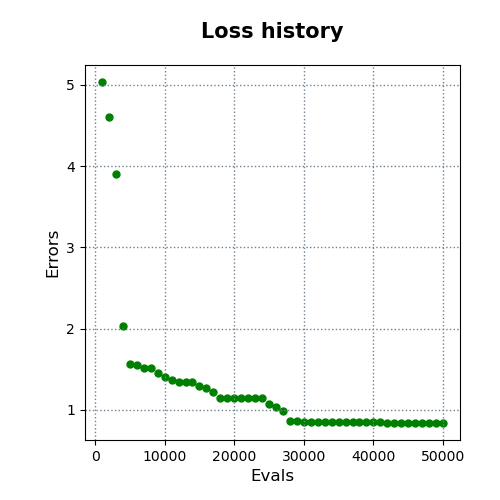

The table this chart was drawn from, first rows:
evals, errors
1000, 5.035
2000, 4.598
3000, 3.896
4000, 2.025
5000, 1.569
6000, 1.554
7000, 1.51
8000, 1.51
9000, 1.453
10000, 1.402
11000, 1.37
12000, 1.339
13000, 1.339
14000, 1.339
15000, 1.294
16000, 1.267
17000, 1.217
18000, 1.149
19000, 1.149
20000, 1.149
21000, 1.149
22000, 1.149
23000, 1.149
24000, 1.149
25000, 1.073
26000, 1.038
27000, 0.9864
28000, 0.8596
29000, 0.8558
30000, 0.8526
31000, 0.8526
32000, 0.8526
33000, 0.8526
34000, 0.8526
35000, 0.8526
36000, 0.8526
37000, 0.8526
38000, 0.8526
39000, 0.8526
40000, 0.8526
41000, 0.8526
42000, 0.8371
43000, 0.8371
44000, 0.8371
45000, 0.8371
46000, 0.8371
47000, 0.8371
48000, 0.8371
49000, 0.8371
50000, 0.8371
